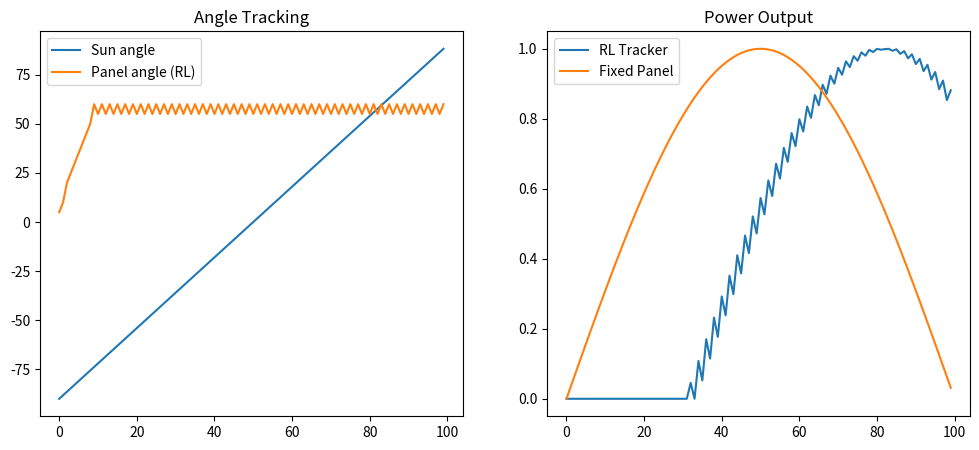

Python code for this plot:
import numpy as np
import matplotlib.pyplot as plt

# ---------------------------
# 1. 환경 설정
# ---------------------------

TIME_STEPS = 100          # 하루를 100 step으로 단순화
MAX_ANGLE = 90            # 패널 각도 범위 (-90 ~ 90)
ANGLE_STEP = 5            # 이산화 단위

ACTIONS = [-2, -1, 0, 1, 2]  # 각도 변화 (step 단위)
N_ACTIONS = len(ACTIONS)

# 상태 이산화
ANGLE_BINS = np.arange(-90, 95, ANGLE_STEP)
N_STATES = len(ANGLE_BINS)

def discretize_angle(angle):
    return int(np.digitize(angle, ANGLE_BINS) - 1)

# ---------------------------
# 2. 태양 위치 (간단 모델)
# ---------------------------

def sun_angle(t):
    # -90 → +90 (동→서)
    return -90 + 180 * (t / TIME_STEPS)

# ---------------------------
# 3. 발전량 모델
# ---------------------------

def power(panel_angle, sun_angle):
    theta = np.radians(panel_angle - sun_angle)
    return max(0, np.cos(theta))

# ---------------------------
# 4. Q-learning 설정
# ---------------------------

Q = np.zeros((N_STATES, N_ACTIONS))

alpha = 0.1
gamma = 0.9
epsilon = 0.3
episodes = 500

# ---------------------------
# 5. 학습
# ---------------------------

for ep in range(episodes):
    panel_angle = 0  # 초기 각도

    for t in range(TIME_STEPS - 1):
        s = discretize_angle(panel_angle)

        # epsilon-greedy
        if np.random.rand() < epsilon:
            a_idx = np.random.randint(N_ACTIONS)
        else:
            a_idx = np.argmax(Q[s])

        action = ACTIONS[a_idx]

        # 다음 상태
        next_angle = panel_angle + action * ANGLE_STEP
        next_angle = np.clip(next_angle, -90, 90)

        # 보상 (논문 핵심)
        p_now = power(panel_angle, sun_angle(t))
        p_next = power(next_angle, sun_angle(t + 1))
        reward = p_next - p_now

        s_next = discretize_angle(next_angle)

        # Q 업데이트
        Q[s, a_idx] += alpha * (
            reward + gamma * np.max(Q[s_next]) - Q[s, a_idx]
        )

        panel_angle = next_angle

    # epsilon 감소
    epsilon *= 0.995

# ---------------------------
# 6. 테스트 (학습된 정책)
# ---------------------------

panel_angles = []
sun_angles = []
powers = []

panel_angle = 0

for t in range(TIME_STEPS):
    s = discretize_angle(panel_angle)
    a_idx = np.argmax(Q[s])
    action = ACTIONS[a_idx]

    panel_angle += action * ANGLE_STEP
    panel_angle = np.clip(panel_angle, -90, 90)

    sa = sun_angle(t)
    p = power(panel_angle, sa)

    panel_angles.append(panel_angle)
    sun_angles.append(sa)
    powers.append(p)

# ---------------------------
# 7. 비교 (고정 패널)
# ---------------------------

fixed_powers = []
for t in range(TIME_STEPS):
    fixed_powers.append(power(0, sun_angle(t)))

# ---------------------------
# 8. 시각화
# ---------------------------

plt.figure(figsize=(12,5))

# 각도 비교
plt.subplot(1,2,1)
plt.plot(sun_angles, label="Sun angle")
plt.plot(panel_angles, label="Panel angle (RL)")
plt.title("Angle Tracking")
plt.legend()

# 발전량 비교
plt.subplot(1,2,2)
plt.plot(powers, label="RL Tracker")
plt.plot(fixed_powers, label="Fixed Panel")
plt.title("Power Output")
plt.legend()

plt.show()

print("RL total power:", sum(powers))
print("Fixed total power:", sum(fixed_powers))
